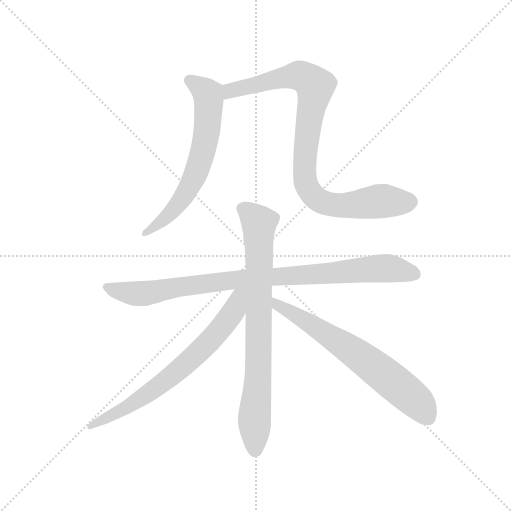
t = 0.00 s
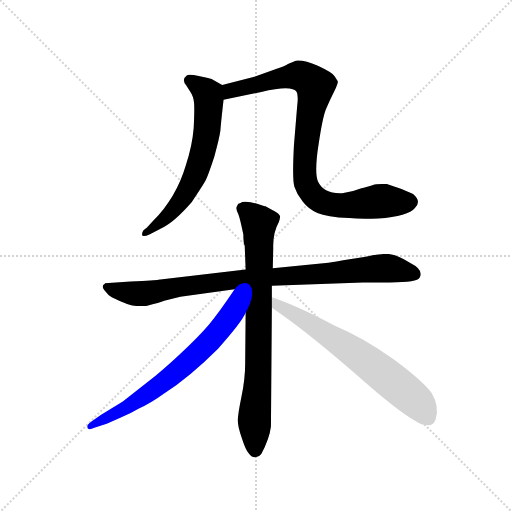
t = 4.52 s
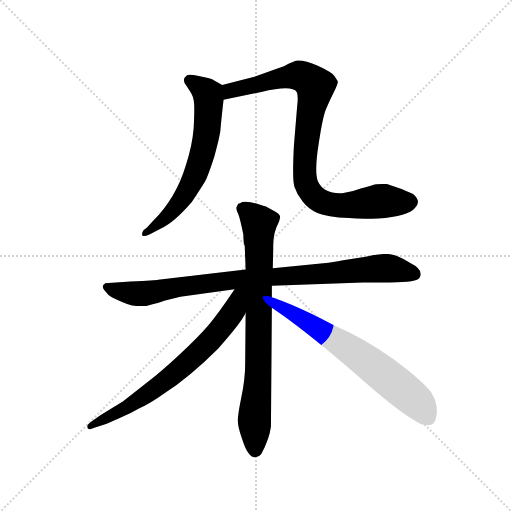
t = 4.69 s
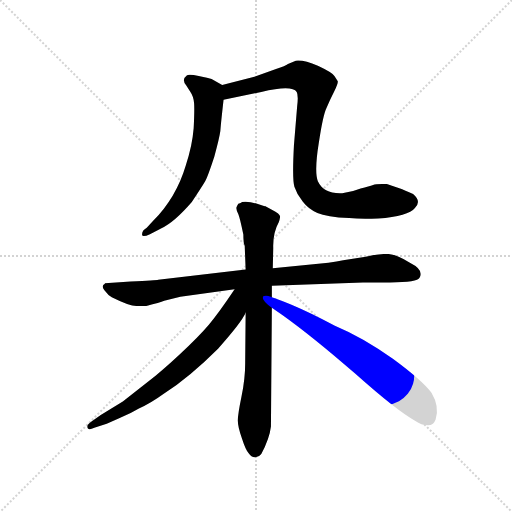
t = 4.87 s
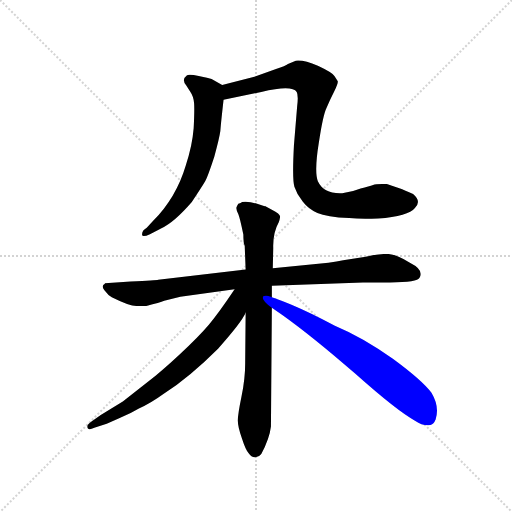
t = 5.04 s
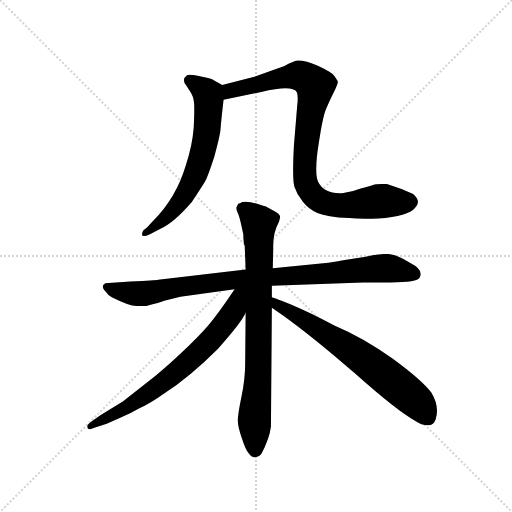
t = 5.53 s

The animated SVG that drew these frames (rendered in a browser with its animation timeline set to each time). Animation: 6 CSS @keyframes rules; one cycle of 5.53 s.

<svg version="1.1" viewBox="0 0 1024 1024" xmlns="http://www.w3.org/2000/svg">
  <g stroke="lightgray" stroke-dasharray="1,1" stroke-width="1" transform="scale(4, 4)">
    <line x1="0" y1="0" x2="256" y2="256"></line>
    <line x1="256" y1="0" x2="0" y2="256"></line>
    <line x1="128" y1="0" x2="128" y2="256"></line>
    <line x1="0" y1="128" x2="256" y2="128"></line>
  </g>
  <g transform="scale(0.92, -0.92) translate(60, -850)">
    <style type="text/css">
      
        @keyframes keyframes0 {
          from {
            stroke: blue;
            stroke-dashoffset: 653;
            stroke-width: 128;
          }
          68% {
            animation-timing-function: step-end;
            stroke: blue;
            stroke-dashoffset: 0;
            stroke-width: 128;
          }
          to {
            stroke: black;
            stroke-width: 1024;
          }
        }
        #make-me-a-hanzi-animation-0 {
          animation: keyframes0 0.7814127604166666s both;
          animation-delay: 0s;
          animation-timing-function: linear;
        }
      
        @keyframes keyframes1 {
          from {
            stroke: blue;
            stroke-dashoffset: 927;
            stroke-width: 128;
          }
          75% {
            animation-timing-function: step-end;
            stroke: blue;
            stroke-dashoffset: 0;
            stroke-width: 128;
          }
          to {
            stroke: black;
            stroke-width: 1024;
          }
        }
        #make-me-a-hanzi-animation-1 {
          animation: keyframes1 1.00439453125s both;
          animation-delay: 0.7814127604166666s;
          animation-timing-function: linear;
        }
      
        @keyframes keyframes2 {
          from {
            stroke: blue;
            stroke-dashoffset: 935;
            stroke-width: 128;
          }
          75% {
            animation-timing-function: step-end;
            stroke: blue;
            stroke-dashoffset: 0;
            stroke-width: 128;
          }
          to {
            stroke: black;
            stroke-width: 1024;
          }
        }
        #make-me-a-hanzi-animation-2 {
          animation: keyframes2 1.0109049479166667s both;
          animation-delay: 1.7858072916666665s;
          animation-timing-function: linear;
        }
      
        @keyframes keyframes3 {
          from {
            stroke: blue;
            stroke-dashoffset: 797;
            stroke-width: 128;
          }
          72% {
            animation-timing-function: step-end;
            stroke: blue;
            stroke-dashoffset: 0;
            stroke-width: 128;
          }
          to {
            stroke: black;
            stroke-width: 1024;
          }
        }
        #make-me-a-hanzi-animation-3 {
          animation: keyframes3 0.8986002604166666s both;
          animation-delay: 2.796712239583333s;
          animation-timing-function: linear;
        }
      
        @keyframes keyframes4 {
          from {
            stroke: blue;
            stroke-dashoffset: 708;
            stroke-width: 128;
          }
          70% {
            animation-timing-function: step-end;
            stroke: blue;
            stroke-dashoffset: 0;
            stroke-width: 128;
          }
          to {
            stroke: black;
            stroke-width: 1024;
          }
        }
        #make-me-a-hanzi-animation-4 {
          animation: keyframes4 0.826171875s both;
          animation-delay: 3.6953124999999996s;
          animation-timing-function: linear;
        }
      
        @keyframes keyframes5 {
          from {
            stroke: blue;
            stroke-dashoffset: 682;
            stroke-width: 128;
          }
          69% {
            animation-timing-function: step-end;
            stroke: blue;
            stroke-dashoffset: 0;
            stroke-width: 128;
          }
          to {
            stroke: black;
            stroke-width: 1024;
          }
        }
        #make-me-a-hanzi-animation-5 {
          animation: keyframes5 0.8050130208333334s both;
          animation-delay: 4.521484375s;
          animation-timing-function: linear;
        }
      
    </style>
    
      <path d="M 423 665 L 400 678 Q 394 681 372 685 Q 350 689 346 686 Q 334 677 345 664 L 354 650 Q 361 640 362 625 Q 363 609 361 571 Q 358 533 344 491 Q 323 420 272 369 L 259 355 Q 249 349 249 342 Q 247 332 266 341 L 291 354 Q 319 367 357 411 Q 379 444 386 456 Q 392 467 406 510 Q 417 550 419 565 Q 420 580 426 633 C 429 661 429 661 423 665 Z" fill="lightgray"></path>
    
      <path d="M 426 633 L 508 650 Q 575 666 585 650 Q 589 643 586 619 L 579 534 Q 575 460 580 444 Q 585 428 598 412 Q 610 396 630 387 Q 650 378 699 376 Q 725 373 762 375 Q 828 380 842 398 Q 857 412 838 428 Q 820 437 808 441 L 781 450 Q 758 451 751 448 Q 743 445 724 440 Q 705 432 684 430 Q 644 428 631 456 Q 623 477 633 539 Q 642 600 650 616 Q 657 632 667 652 Q 676 671 674 674 L 667 685 Q 661 693 631 707 Q 601 720 583 718 L 566 711 Q 561 707 540 700 L 493 683 L 423 665 C 394 658 397 627 426 633 Z" fill="lightgray"></path>
    
      <path d="M 474 264 L 284 242 Q 280 241 224 238 L 168 234 L 168 233 Q 159 229 167 219 Q 175 208 183 204 Q 225 183 239 185 L 258 185 Q 288 192 297 196 L 332 205 L 450 221 L 531 229 L 729 236 L 788 236 Q 848 236 852 246 Q 862 263 832 278 Q 802 298 781 298 Q 760 298 735 292 L 686 284 Q 673 281 654 279 L 533 267 L 474 264 Z" fill="lightgray"></path>
    
      <path d="M 472 315 L 474 264 L 474 170 L 473 60 Q 473 27 465 -12 Q 457 -51 457 -64 Q 457 -78 466 -103 Q 474 -128 481 -136 Q 486 -144 494 -144 Q 502 -145 508 -137 Q 526 -103 529 -77 L 531 181 L 531 204 L 531 229 L 533 267 L 534 311 Q 533 344 546 367 Q 548 372 549 379 Q 549 385 531 394 L 516 402 Q 516 401 499 407 Q 481 413 466 411 Q 466 410 458 407 Q 455 402 454 399 Q 453 395 458 385 Q 462 375 469 340 Q 469 321 472 315 Z" fill="lightgray"></path>
    
      <path d="M 450 221 Q 416 170 394 144 Q 371 117 331 80 Q 290 42 263 21 L 207 -23 L 159 -52 L 142 -64 Q 130 -72 130 -76 Q 129 -88 145 -80 L 172 -71 L 199 -59 Q 224 -49 242 -38 Q 267 -27 296 -6 Q 352 30 414 92 Q 465 149 474 170 C 510 235 469 249 450 221 Z" fill="lightgray"></path>
    
      <path d="M 531 181 L 553 166 Q 619 119 712 38 Q 804 -44 843 -65 Q 858 -76 876 -74 Q 883 -72 887 -62 Q 896 -34 878 -4 Q 858 23 794 70 Q 730 116 668 142 Q 613 171 575 187 Q 536 203 531 204 C 503 214 506 198 531 181 Z" fill="lightgray"></path>
    
    
      <clipPath id="make-me-a-hanzi-clip-0">
        <path d="M 423 665 L 400 678 Q 394 681 372 685 Q 350 689 346 686 Q 334 677 345 664 L 354 650 Q 361 640 362 625 Q 363 609 361 571 Q 358 533 344 491 Q 323 420 272 369 L 259 355 Q 249 349 249 342 Q 247 332 266 341 L 291 354 Q 319 367 357 411 Q 379 444 386 456 Q 392 467 406 510 Q 417 550 419 565 Q 420 580 426 633 C 429 661 429 661 423 665 Z"></path>
      </clipPath>
      <path clip-path="url(#make-me-a-hanzi-clip-0)" d="M 352 675 L 392 645 L 383 526 L 362 465 L 326 404 L 257 343" fill="none" id="make-me-a-hanzi-animation-0" stroke-dasharray="525 1050" stroke-linecap="round"></path>
    
      <clipPath id="make-me-a-hanzi-clip-1">
        <path d="M 426 633 L 508 650 Q 575 666 585 650 Q 589 643 586 619 L 579 534 Q 575 460 580 444 Q 585 428 598 412 Q 610 396 630 387 Q 650 378 699 376 Q 725 373 762 375 Q 828 380 842 398 Q 857 412 838 428 Q 820 437 808 441 L 781 450 Q 758 451 751 448 Q 743 445 724 440 Q 705 432 684 430 Q 644 428 631 456 Q 623 477 633 539 Q 642 600 650 616 Q 657 632 667 652 Q 676 671 674 674 L 667 685 Q 661 693 631 707 Q 601 720 583 718 L 566 711 Q 561 707 540 700 L 493 683 L 423 665 C 394 658 397 627 426 633 Z"></path>
      </clipPath>
      <path clip-path="url(#make-me-a-hanzi-clip-1)" d="M 432 639 L 448 655 L 556 682 L 593 685 L 604 680 L 625 663 L 602 500 L 606 448 L 621 424 L 643 410 L 691 403 L 763 413 L 831 412" fill="none" id="make-me-a-hanzi-animation-1" stroke-dasharray="799 1598" stroke-linecap="round"></path>
    
      <clipPath id="make-me-a-hanzi-clip-2">
        <path d="M 474 264 L 284 242 Q 280 241 224 238 L 168 234 L 168 233 Q 159 229 167 219 Q 175 208 183 204 Q 225 183 239 185 L 258 185 Q 288 192 297 196 L 332 205 L 450 221 L 531 229 L 729 236 L 788 236 Q 848 236 852 246 Q 862 263 832 278 Q 802 298 781 298 Q 760 298 735 292 L 686 284 Q 673 281 654 279 L 533 267 L 474 264 Z"></path>
      </clipPath>
      <path clip-path="url(#make-me-a-hanzi-clip-2)" d="M 175 234 L 180 222 L 200 216 L 253 212 L 452 242 L 763 267 L 841 254" fill="none" id="make-me-a-hanzi-animation-2" stroke-dasharray="807 1614" stroke-linecap="round"></path>
    
      <clipPath id="make-me-a-hanzi-clip-3">
        <path d="M 472 315 L 474 264 L 474 170 L 473 60 Q 473 27 465 -12 Q 457 -51 457 -64 Q 457 -78 466 -103 Q 474 -128 481 -136 Q 486 -144 494 -144 Q 502 -145 508 -137 Q 526 -103 529 -77 L 531 181 L 531 204 L 531 229 L 533 267 L 534 311 Q 533 344 546 367 Q 548 372 549 379 Q 549 385 531 394 L 516 402 Q 516 401 499 407 Q 481 413 466 411 Q 466 410 458 407 Q 455 402 454 399 Q 453 395 458 385 Q 462 375 469 340 Q 469 321 472 315 Z"></path>
      </clipPath>
      <path clip-path="url(#make-me-a-hanzi-clip-3)" d="M 468 397 L 503 365 L 502 52 L 493 -66 L 495 -128" fill="none" id="make-me-a-hanzi-animation-3" stroke-dasharray="669 1338" stroke-linecap="round"></path>
    
      <clipPath id="make-me-a-hanzi-clip-4">
        <path d="M 450 221 Q 416 170 394 144 Q 371 117 331 80 Q 290 42 263 21 L 207 -23 L 159 -52 L 142 -64 Q 130 -72 130 -76 Q 129 -88 145 -80 L 172 -71 L 199 -59 Q 224 -49 242 -38 Q 267 -27 296 -6 Q 352 30 414 92 Q 465 149 474 170 C 510 235 469 249 450 221 Z"></path>
      </clipPath>
      <path clip-path="url(#make-me-a-hanzi-clip-4)" d="M 469 217 L 457 203 L 447 172 L 416 130 L 333 49 L 241 -20 L 138 -77" fill="none" id="make-me-a-hanzi-animation-4" stroke-dasharray="580 1160" stroke-linecap="round"></path>
    
      <clipPath id="make-me-a-hanzi-clip-5">
        <path d="M 531 181 L 553 166 Q 619 119 712 38 Q 804 -44 843 -65 Q 858 -76 876 -74 Q 883 -72 887 -62 Q 896 -34 878 -4 Q 858 23 794 70 Q 730 116 668 142 Q 613 171 575 187 Q 536 203 531 204 C 503 214 506 198 531 181 Z"></path>
      </clipPath>
      <path clip-path="url(#make-me-a-hanzi-clip-5)" d="M 533 198 L 754 52 L 840 -17 L 870 -58" fill="none" id="make-me-a-hanzi-animation-5" stroke-dasharray="554 1108" stroke-linecap="round"></path>
    
  </g>
</svg>
